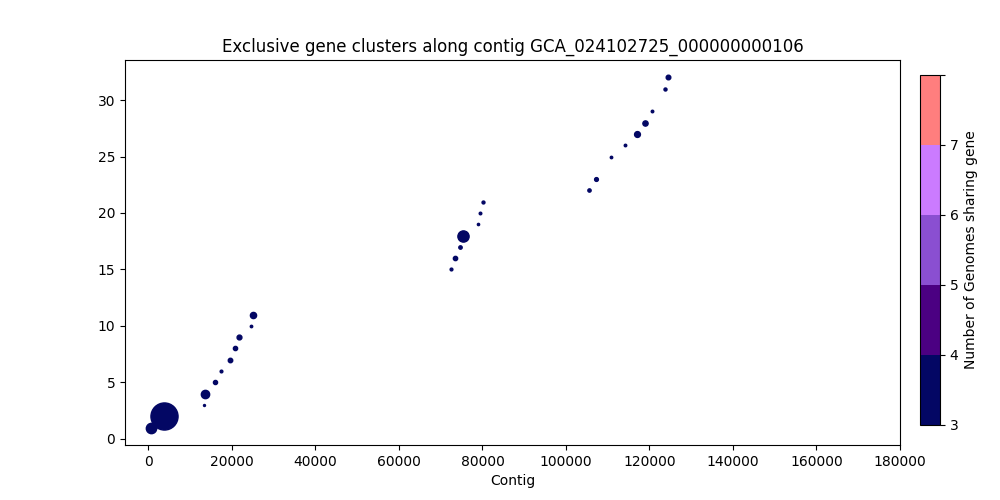

The file beside this chart, header and first rows:
, Gene Start, Gene Size, Strand, Gene Product, Accession
0, 585, 3230, -, Tyrocidine synthase 3, 1931
1, 3820, 9254, -, D-alanine--D-alanyl carrier protein liga…, 1932
2, 13261, 215, +, Protein MbtH, 1933
3, 13486, 2498, +, Aculeacin-A acylase, 1934
4, 15978, 989, -, hypothetical protein_471, 1935
5, 17391, 485, +, hypothetical protein_472, 1936
6, 19518, 1109, +, DNA polymerase IV, 1938
7, 20697, 1025, -, Arginine N-succinyltransferase, 1939
8, 21719, 1244, -, Succinyl-diaminopimelate desuccinylase, 1940
9, 24653, 377, +, hypothetical protein_127, 1943
10, 25111, 1733, +, hypothetical protein_128, 1944
11, 72487, 503, +, hypothetical protein_129, 1989
12, 73509, 1049, +, hypothetical protein_130, 1991
13, 74558, 725, +, hypothetical protein_475, 1992
14, 75347, 3539, +, Type IV pilus biogenesis factor PilY1, 1993
15, 79023, 320, +, hypothetical protein_131, 1994
16, 79524, 440, +, hypothetical protein_476, 1995
17, 80149, 557, +, hypothetical protein_477, 1996
18, 105631, 689, -, Phosphoserine phosphatase 1, 2026
19, 107244, 872, -, RCS-specific HTH-type transcriptional ac…, 2028
20, 110873, 377, -, hypothetical protein_132, 2032
21, 114182, 407, +, hypothetical protein_479, 2036
22, 117030, 1604, +, hypothetical protein_480, 2038
23, 118914, 1388, +, hypothetical protein_481, 2039
24, 120624, 419, +, hypothetical protein_482, 2040
25, 123798, 596, +, hypothetical protein_483, 2045
26, 124428, 1169, +, hypothetical protein_134, 2046
